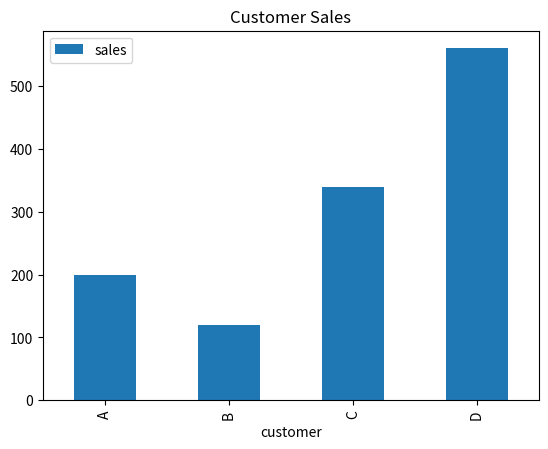

This chart was generated by the following Python code:
# Data Analysis with Pandas
import pandas as pd
import matplotlib.pyplot as plt

# Sample DataFrame
data = {'customer': ['A', 'B', 'C', 'D'], 'sales': [200, 120, 340, 560]}
df = pd.DataFrame(data)

# Calculate average sales
average_sales = df['sales'].mean()
print("Average Sales:", average_sales)

# Plot sales data
df.plot(kind='bar', x='customer', y='sales', title='Customer Sales')
plt.show()
